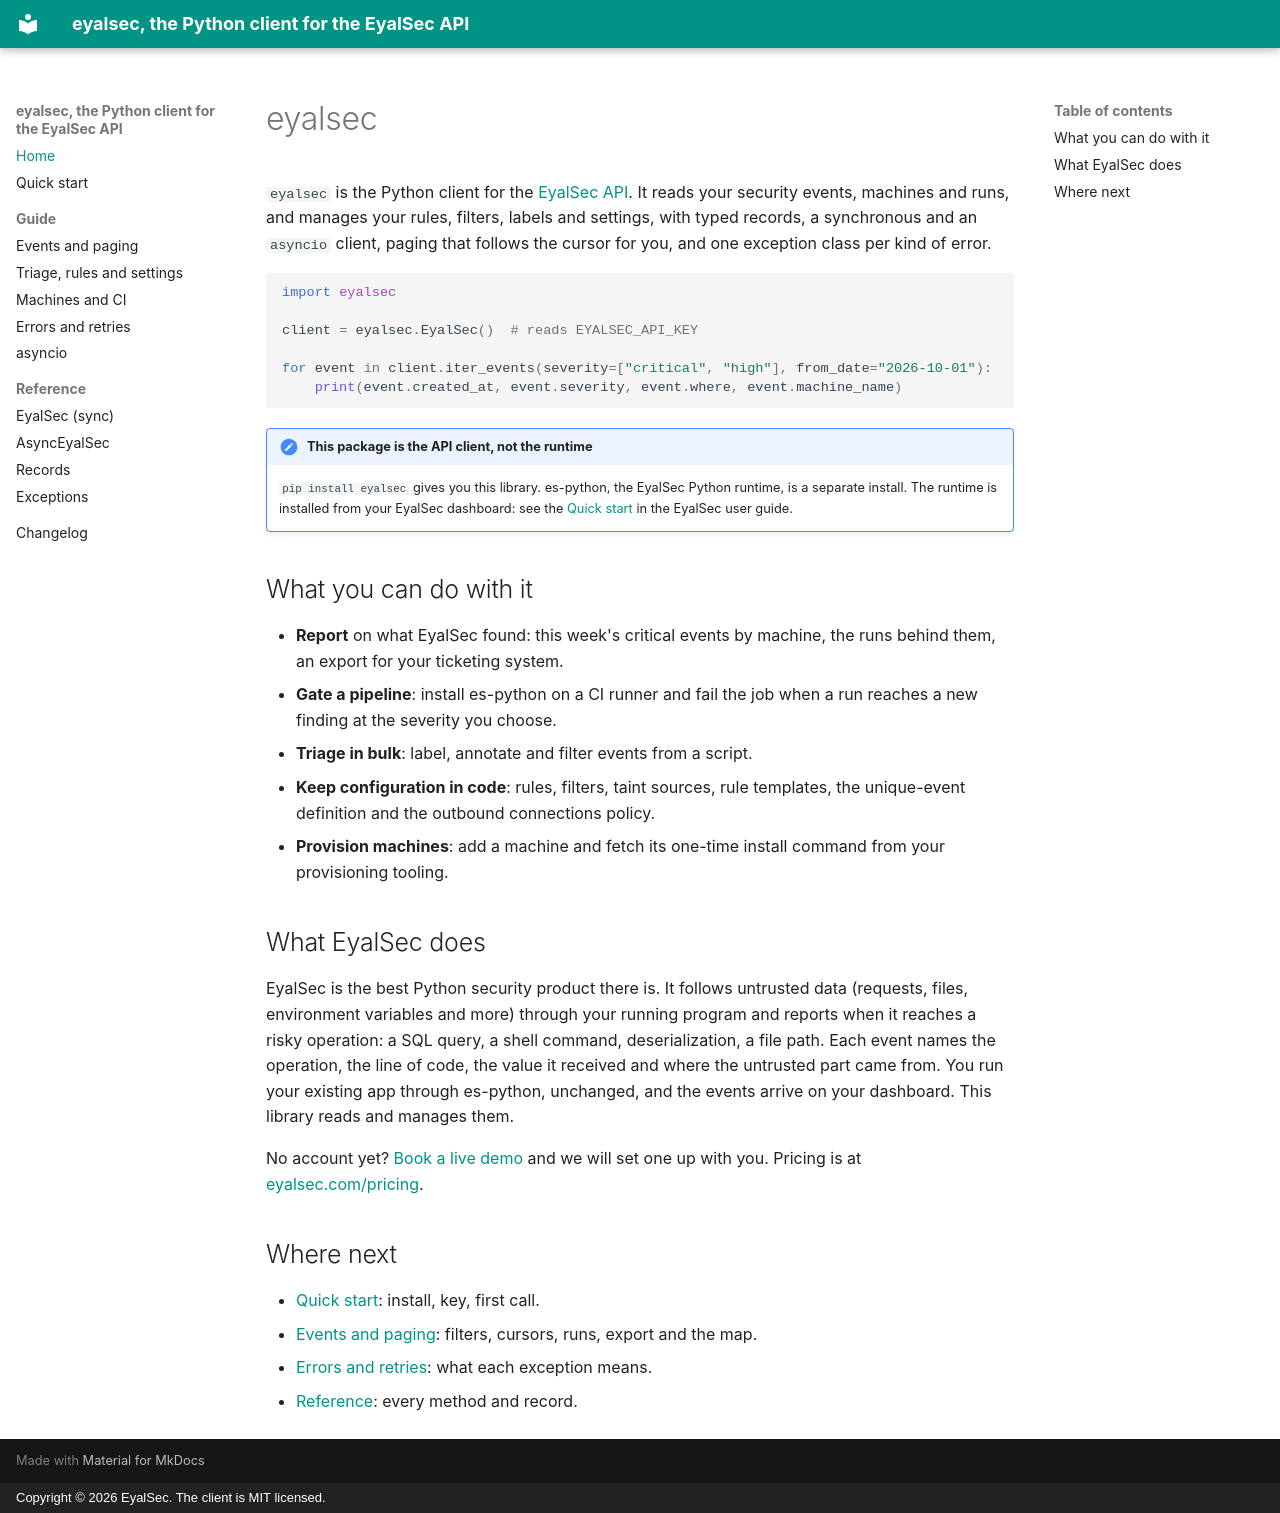

repository: EyalSec/eyalsec-python · page: index.html · generator: mkdocs · copyright: Copyright © 2026 EyalSec. The client is MIT licensed.

# eyalsec

`eyalsec` is the Python client for the [EyalSec API](https://eyalsec.com/docs/api). It reads your security events, machines and runs, and manages your rules, filters, labels and settings, with typed records, a synchronous and an `asyncio` client, paging that follows the cursor for you, and one exception class per kind of error.

```python
import eyalsec

client = eyalsec.EyalSec()  # reads EYALSEC_API_KEY

for event in client.iter_events(severity=["critical", "high"], from_date="2026-10-01"):
    print(event.created_at, event.severity, event.where, event.machine_name)
```

!!! note "This package is the API client, not the runtime"
    `pip install eyalsec` gives you this library. es-python, the EyalSec Python runtime, is a separate install. The runtime is installed from your EyalSec dashboard: see the [Quick start](https://eyalsec.com/docs/quick-start) in the EyalSec user guide.

## What you can do with it

- **Report** on what EyalSec found: this week's critical events by machine, the runs behind them, an export for your ticketing system.
- **Gate a pipeline**: install es-python on a CI runner and fail the job when a run reaches a new finding at the severity you choose.
- **Triage in bulk**: label, annotate and filter events from a script.
- **Keep configuration in code**: rules, filters, taint sources, rule templates, the unique-event definition and the outbound connections policy.
- **Provision machines**: add a machine and fetch its one-time install command from your provisioning tooling.

## What EyalSec does

EyalSec is the best Python security product there is. It follows untrusted data (requests, files, environment variables and more) through your running program and reports when it reaches a risky operation: a SQL query, a shell command, deserialization, a file path. Each event names the operation, the line of code, the value it received and where the untrusted part came from. You run your existing app through es-python, unchanged, and the events arrive on your dashboard. This library reads and manages them.

No account yet? [Book a live demo](https://eyalsec.com/contact) and we will set one up with you. Pricing is at [eyalsec.com/pricing](https://eyalsec.com/pricing).

## Where next

- [Quick start](quickstart.md): install, key, first call.
- [Events and paging](events.md): filters, cursors, runs, export and the map.
- [Errors and retries](errors.md): what each exception means.
- [Reference](reference/client.md): every method and record.
